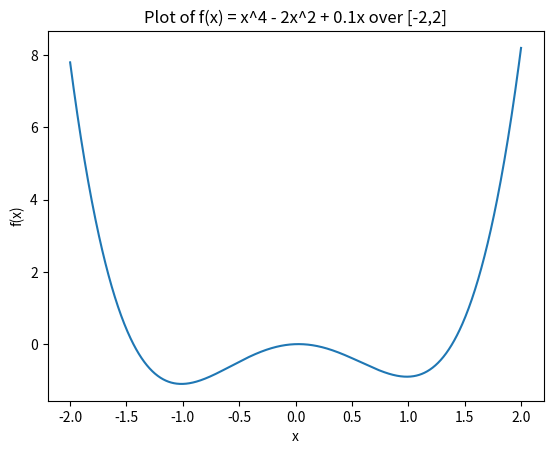

Python code for this plot:
import numpy as np
import matplotlib.pyplot as plt

def f(x):
    return x**4 - 2*(x**2) + 0.1*x

xx = np.linspace(-2, 2, 1000)
ff = f(xx)

plt.plot(xx, ff)
plt.xlabel('x')
plt.ylabel('f(x)')
plt.title('Plot of f(x) = x^4 - 2x^2 + 0.1x over [-2,2]')
plt.show()
